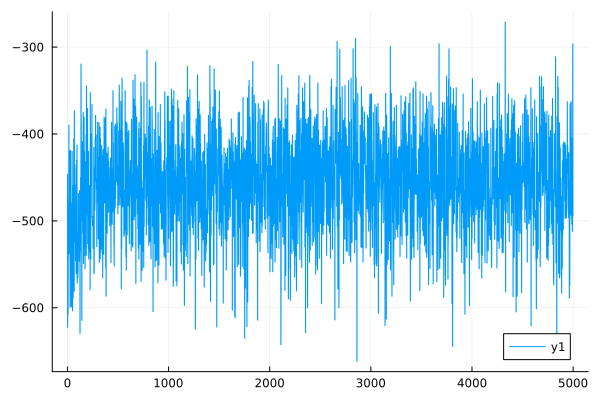

The table this chart was drawn from, first rows:
0	-446.38678428060484
1	-446.4
2	-622.4
3	-622.4
4	-526.6
5	-526.6
6	-608.2
7	-608
8	-541.8
9	-541.9
10	-492.3
11	-492.3
12	-475.1
13	-475.1
14	-389.6
15	-389.6
16	-517.1
17	-517.2
18	-537.8
19	-537.8
20	-489.9
21	-489.9
22	-419.3
23	-419.3
24	-426.4
25	-426.3
26	-599.6
27	-599.6
28	-487.1
29	-487.2
30	-418.8
31	-419
32	-531.5
33	-531.4
34	-496.9
35	-496.9
36	-514.1
37	-514.1
38	-598.7
39	-598.8
40	-526.7
41	-526.8
42	-479.4
43	-479.5
44	-596.6
45	-596.6
46	-420
47	-420.1
48	-521.4
49	-521.5
50	-603.5
51	-603.6
52	-514.9
53	-514.8
54	-463.9
55	-463.9
56	-588.8
57	-588.8
58	-459
59	-458.9
60	-484.4
... 4,939 more rows
